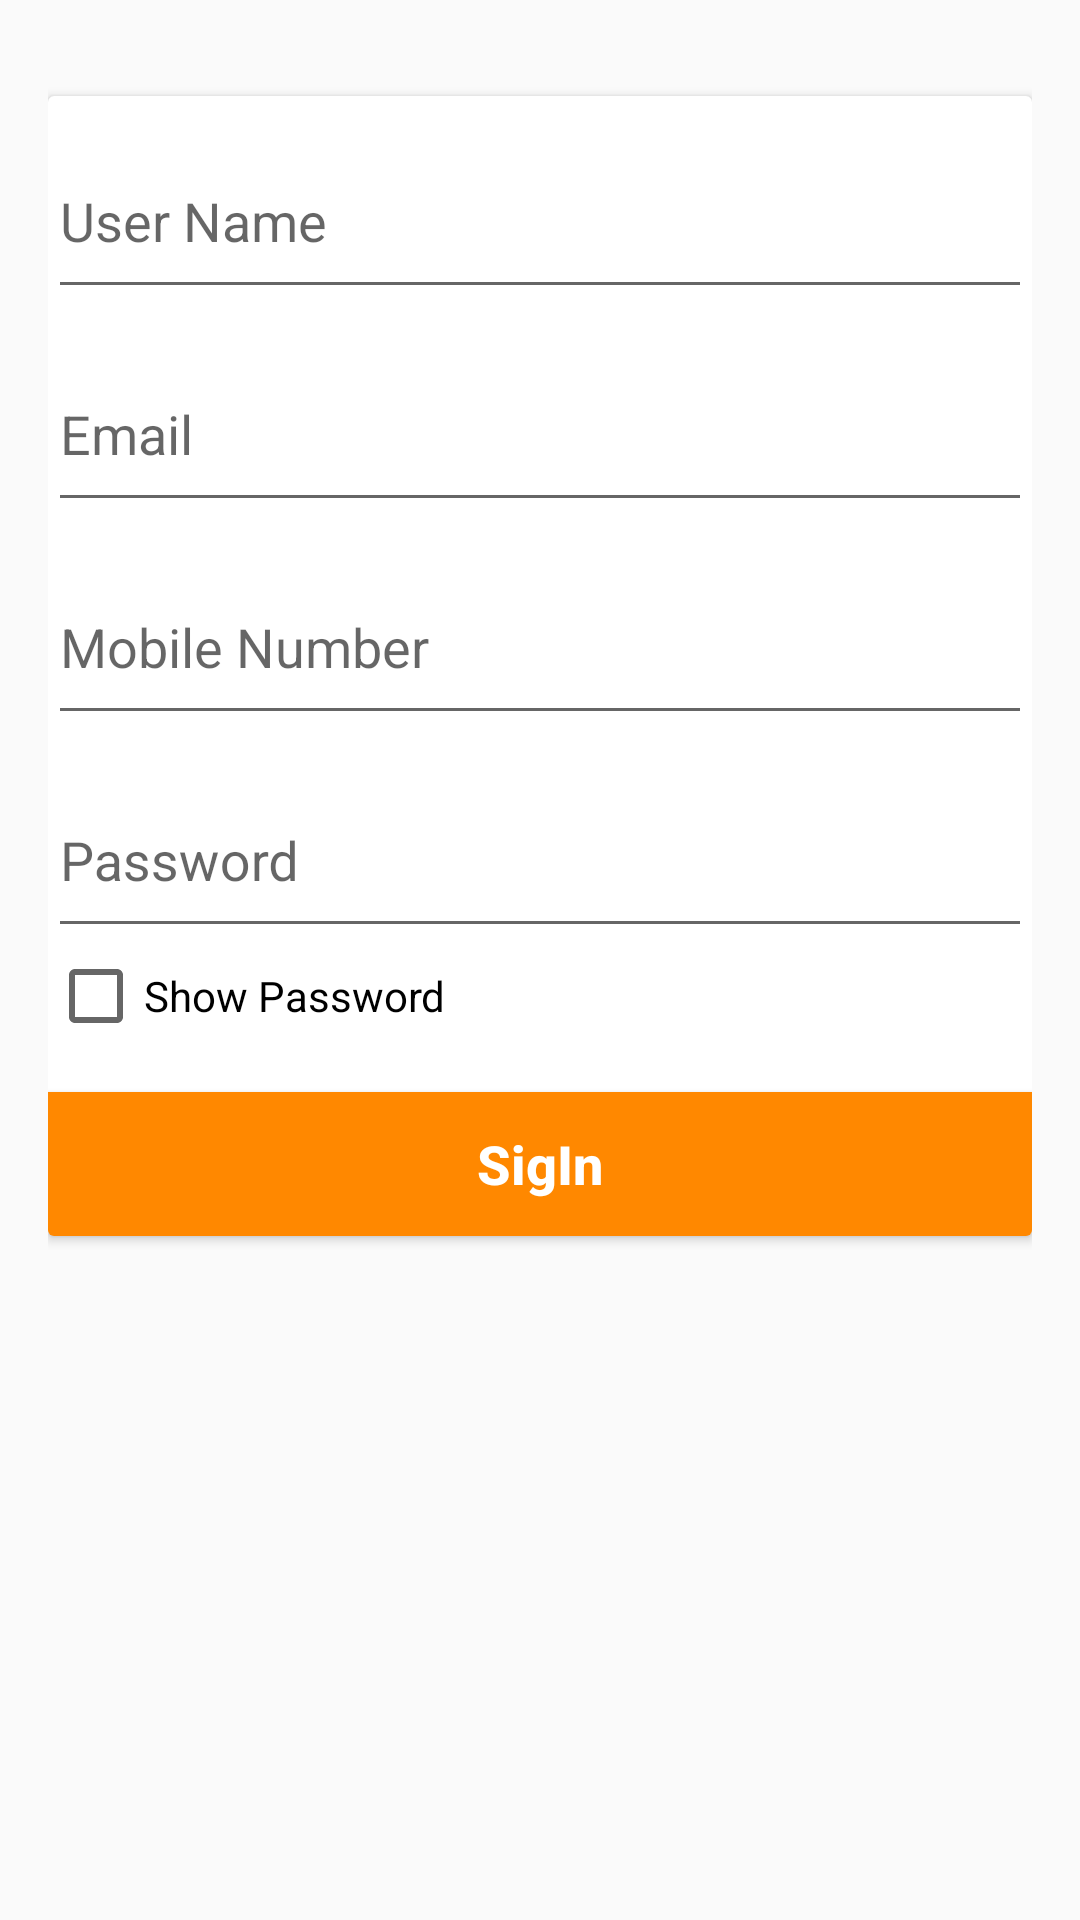

The Android layout XML behind this screen, and the referenced resources:
<!-- AndroidManifest.xml: application theme AppTheme -->
<!-- res/layout/activity_registration.xml -->
<?xml version="1.0" encoding="utf-8"?>
<RelativeLayout xmlns:android="http://schemas.android.com/apk/res/android"
    xmlns:tools="http://schemas.android.com/tools"
    android:layout_width="match_parent"
    android:layout_height="match_parent"
    xmlns:app="http://schemas.android.com/apk/res-auto"
    android:paddingBottom="@dimen/activity_vertical_margin"
    android:paddingLeft="@dimen/activity_horizontal_margin"
    android:paddingRight="@dimen/activity_horizontal_margin"
    android:paddingTop="@dimen/activity_vertical_margin"
    tools:context="com.example.hp.shopit.Registration">
    <android.support.v7.widget.CardView
        android:layout_width="match_parent"
        android:layout_height="wrap_content"
        android:layout_marginTop="@dimen/activity_vertical_margin">
        <RelativeLayout
            android:layout_width="match_parent"
            android:layout_height="wrap_content">
        <android.support.design.widget.TextInputLayout
            android:layout_width="match_parent"
            android:layout_height="wrap_content"
            android:id="@+id/regestoruser"
            >
            <EditText
                android:layout_width="match_parent"
                android:layout_height="60dp"
                android:id="@+id/usernamereg"
                android:inputType="text"
                android:hint="User Name"
                android:imeActionLabel="User Name"
                android:maxLines="1"

                />



        </android.support.design.widget.TextInputLayout>
        <android.support.design.widget.TextInputLayout
            android:layout_width="match_parent"
            android:layout_height="wrap_content"
            android:layout_below="@+id/regestoruser"
            android:id="@+id/regestoremail">
            <EditText
                android:layout_width="match_parent"
                android:layout_height="60dp"
                android:id="@+id/email"
                android:inputType="textEmailAddress"
                android:hint="Email"
                android:imeActionLabel="User Name"
                android:maxLines="1"
                android:textColorHint="@android:color/holo_orange_dark"
                />

        </android.support.design.widget.TextInputLayout>
            <android.support.design.widget.TextInputLayout
                android:layout_width="match_parent"
                android:layout_height="wrap_content"
                android:layout_below="@+id/regestoremail"
                android:id="@+id/regestormobile">
                <EditText
                    android:layout_width="match_parent"
                    android:layout_height="60dp"
                    android:id="@+id/mobile"
                    android:inputType="number"
                    android:hint="Mobile Number"
                    android:imeActionLabel="Mobile Number"
                    android:maxEms="10"
                    android:maxLines="1"
                    android:textColorHint="@android:color/holo_orange_dark"
                    />

            </android.support.design.widget.TextInputLayout>
            <android.support.design.widget.TextInputLayout
                android:layout_width="match_parent"
                android:layout_height="wrap_content"
                android:layout_below="@+id/regestormobile"
                android:id="@+id/regestorpassword">
                <EditText
                    android:layout_width="match_parent"
                    android:layout_height="60dp"
                    android:id="@+id/password"
                    android:inputType="textPassword"
                    android:hint="Password"
                    android:imeActionLabel="Password"
                    android:maxLines="1"
                    android:textColorHint="@android:color/holo_orange_dark"
                    />

            </android.support.design.widget.TextInputLayout>
            <CheckBox
                android:layout_width="wrap_content"
                android:layout_height="wrap_content"
                android:text="Show Password"
                android:layout_below="@+id/regestorpassword"
                android:id="@+id/regestorcheck"


                />
            <Button
                android:layout_width="match_parent"
                android:layout_height="wrap_content"
                android:layout_marginTop="@dimen/activity_vertical_margin"
                android:layout_below="@+id/regestorcheck"
                android:text="SigIn"
                android:textSize="18sp"
                android:id="@+id/buttonsingin"
                android:textAllCaps="false"
                android:textColor="#fff"
                android:textStyle="bold"
                android:background="@android:color/holo_orange_dark"
                />

        </RelativeLayout>

    </android.support.v7.widget.CardView>


</RelativeLayout>
<!-- resources referenced by this layout -->
<resources>
  <dimen name="activity_horizontal_margin">16dp</dimen>
  <dimen name="activity_vertical_margin">16dp</dimen>
  <style name="AppTheme" parent="Theme.AppCompat.Light.DarkActionBar">
          
          <item name="colorPrimary">@color/colorPrimary</item>
          <item name="colorPrimaryDark">@color/colorPrimaryDark</item>
          <item name="colorAccent">@android:color/holo_orange_dark</item>
  
      </style>
  <!-- not gathered from this repository: default colours our renderer supplied (Android Studio template values) -->
  <color name="colorPrimary">#FF6200EE</color>
  <color name="colorPrimaryDark">#FF3700B3</color>
</resources>
